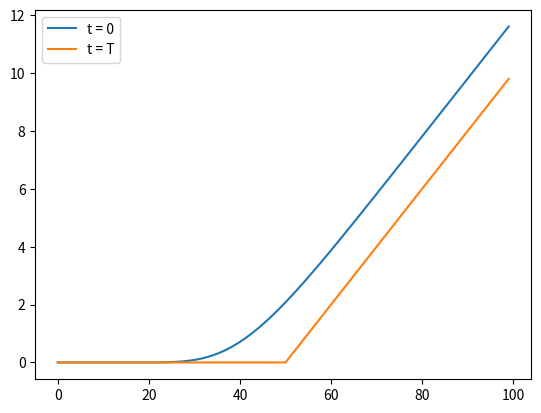

This figure's Python source:
from math import *
import numpy as np
import pandas as pd
import seaborn as sns
import matplotlib.pyplot as plt 
# The mesh is defined as bt S and T, S is defined on the Y-axis and T is given on the x axis. 
class BSNumerical:
    def __init__(self, Smin, Smax, K, T, r, sigma, n_shares, n_time):
        self.Smin = Smin
        self.Smax = Smax
        self.K = K
        self.T = T
        self.r = r
        self.sigma = sigma
        self.N = n_shares #number of shares
        self.M = n_time #time points
        self.dt = (self.T/self.M)
        self.dS = (self.Smin + self.Smax)/self.N
        self.V = np.zeros((self.N, self.M))
        
        def initial_boundry_conditions(self, Smin, K, N, M, V, dS, dt):
            for i in range(1,N):
                for j in range(1,M):
                    V[i,0] =  max(Smin+(i)*dS - K, 0)
                    V[0, j-1] = 0 
                    V[N-1,j] = (Smin + (N-1)*dS) - K*exp(-r * (j) * dt )
            return V
            
        self.mat = initial_boundry_conditions(self, Smin, K, self.N, self.M, self.V, self.dS, self.dt)
        
        def numerical_equation_helper( dt, sigma, r, N):
            t_1, t_2, t_3 = [], [], []
            for i in range(1,N-1):
                t_1.append(0.5 * dt * (pow(sigma,2)*pow(i,2)-r*(i)))
                t_2.append(1 - dt*(pow(sigma,2)*pow(i,2) + r))
                t_3.append(0.5*dt*(pow(sigma,2)*pow(i,2)+r*i))
            return np.array(t_1), np.array(t_2), np.array(t_3)
        
        self.t_1, self.t_2, self.t_3  = numerical_equation_helper(self.dt,self.sigma,self.r,self.N)

        def finite_difference_mat(N, M, t_1, t_2, t_3, mat):
            for j in range(1,M):
                mat[1:N-1, j] = np.multiply(t_2, mat[1:N-1, j-1]) + np.multiply(t_3, mat[2:N, j-1]) + np.multiply(t_1, mat[:N-2, j-1])
            return np.fliplr(mat)
        
        self.matrix = finite_difference_mat(self.N, self.M, self.t_1, self.t_2, self.t_3, self.mat)
        def handlePlots(matrix, M):
            plt.plot(matrix[:,1], label = 't = 0')#t = 0
            plt.plot(matrix[:,M-1], label = 't = T')
            plt.legend()
            plt.show()
        handlePlots(self.matrix, self.M)
if __name__ == '__main__':
    model = BSNumerical(0,20,10,1,0.2,0.25, 100, 1000)
    print(model)
    #sns.scatterplot()
    #mat = np.fliplr(model.matrix)
    
    


